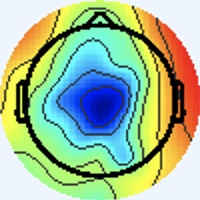

The file beside this chart, header and first rows:
[238 245 255], [238 245 255], [238 245 255], [238 245 255], [238 245 255], [238 245 255], [238 245 255], [238 245 255], [238 245 255], [238 245 255], [238 245 255], [238 245 255], [238 245 255], [238 245 255], [238 245 255], [238 245 255], [238 245 255], [238 245 255], [238 245 255], [238 245 255], [238 245 255], [238 245 255], [238 245 255], [238 245 255]
[238 245 255], [238 245 255], [238 245 255], [238 245 255], [238 245 255], [238 245 255], [238 245 255], [238 245 255], [238 245 255], [238 245 255], [238 245 255], [238 245 255], [238 245 255], [238 245 255], [238 245 255], [238 245 255], [238 245 255], [238 245 255], [238 245 255], [238 245 255], [238 245 255], [238 245 255], [238 245 255], [238 245 255]
[238 245 255], [238 245 255], [238 245 255], [238 245 255], [238 245 255], [238 245 255], [238 245 255], [238 245 255], [238 245 255], [238 245 255], [238 245 255], [238 245 255], [238 245 255], [238 245 255], [238 245 255], [238 245 255], [238 245 255], [238 245 255], [238 245 255], [238 245 255], [238 245 255], [238 245 255], [238 245 255], [238 245 255]
[238 245 255], [238 245 255], [238 245 255], [238 245 255], [238 245 255], [238 245 255], [238 245 255], [238 245 255], [238 245 255], [238 245 255], [238 245 255], [238 245 255], [238 245 255], [238 245 255], [238 245 255], [238 245 255], [238 245 255], [238 245 255], [238 245 255], [238 245 255], [238 245 255], [238 245 255], [238 245 255], [238 245 255]
[238 245 255], [238 245 255], [238 245 255], [238 245 255], [238 245 255], [238 245 255], [238 245 255], [238 245 255], [238 245 255], [238 245 255], [238 245 255], [238 245 255], [238 245 255], [238 245 255], [238 245 255], [238 245 255], [238 245 255], [238 245 255], [238 245 255], [238 245 255], [238 245 255], [238 245 255], [238 245 255], [238 245 255]
[238 245 255], [238 245 255], [238 245 255], [238 245 255], [238 245 255], [238 245 255], [238 245 255], [238 245 255], [238 245 255], [238 245 255], [238 245 255], [238 245 255], [238 245 255], [238 245 255], [238 245 255], [238 245 255], [238 245 255], [238 245 255], [238 245 255], [238 245 255], [238 245 255], [238 245 255], [238 245 255], [238 245 255]
[238 245 255], [238 245 255], [238 245 255], [238 245 255], [238 245 255], [238 245 255], [238 245 255], [238 245 255], [238 245 255], [238 245 255], [238 245 255], [238 245 255], [238 245 255], [238 245 255], [238 245 255], [238 245 255], [238 245 255], [238 245 255], [238 245 255], [238 245 255], [238 245 255], [238 245 255], [238 245 255], [238 245 255]
[238 245 255], [238 245 255], [238 245 255], [238 245 255], [238 245 255], [238 245 255], [238 245 255], [238 245 255], [238 245 255], [238 245 255], [238 245 255], [238 245 255], [238 245 255], [238 245 255], [238 245 255], [238 245 255], [238 245 255], [238 245 255], [238 245 255], [238 245 255], [238 245 255], [238 245 255], [238 245 255], [238 245 255]
[238 245 255], [238 245 255], [238 245 255], [238 245 255], [238 245 255], [238 245 255], [238 245 255], [238 245 255], [238 245 255], [238 245 255], [238 245 255], [238 245 255], [238 245 255], [238 245 255], [238 245 255], [238 245 255], [238 245 255], [238 245 255], [238 245 255], [238 245 255], [238 245 255], [238 245 255], [238 245 255], [238 245 255]
[238 245 255], [238 245 255], [238 245 255], [238 245 255], [238 245 255], [238 245 255], [238 245 255], [238 245 255], [238 245 255], [238 245 255], [238 245 255], [238 245 255], [238 245 255], [238 245 255], [238 245 255], [238 245 255], [238 245 255], [238 245 255], [238 245 255], [238 245 255], [238 245 255], [238 245 255], [238 245 255], [238 245 255]
[238 245 255], [238 245 255], [238 245 255], [238 245 255], [238 245 255], [238 245 255], [238 245 255], [238 245 255], [238 245 255], [238 245 255], [238 245 255], [238 245 255], [238 245 255], [238 245 255], [238 245 255], [238 245 255], [238 245 255], [238 245 255], [238 245 255], [238 245 255], [238 245 255], [238 245 255], [238 245 255], [238 245 255]
[238 245 255], [238 245 255], [238 245 255], [238 245 255], [238 245 255], [238 245 255], [238 245 255], [238 245 255], [238 245 255], [238 245 255], [238 245 255], [238 245 255], [238 245 255], [238 245 255], [238 245 255], [238 245 255], [238 245 255], [238 245 255], [238 245 255], [238 245 255], [238 245 255], [238 245 255], [238 245 255], [238 245 255]
[238 245 255], [238 245 255], [238 245 255], [238 245 255], [238 245 255], [238 245 255], [238 245 255], [238 245 255], [238 245 255], [238 245 255], [238 245 255], [238 245 255], [238 245 255], [238 245 255], [238 245 255], [238 245 255], [238 245 255], [238 245 255], [238 245 255], [238 245 255], [238 245 255], [238 245 255], [238 245 255], [238 245 255]
[238 245 255], [238 245 255], [238 245 255], [238 245 255], [238 245 255], [238 245 255], [238 245 255], [238 245 255], [238 245 255], [238 245 255], [238 245 255], [238 245 255], [238 245 255], [238 245 255], [238 245 255], [238 245 255], [238 245 255], [238 245 255], [238 245 255], [238 245 255], [238 245 255], [238 245 255], [238 245 255], [238 245 255]
[238 245 255], [238 245 255], [238 245 255], [238 245 255], [238 245 255], [238 245 255], [238 245 255], [238 245 255], [238 245 255], [238 245 255], [238 245 255], [238 245 255], [238 245 255], [238 245 255], [238 245 255], [238 245 255], [238 245 255], [238 245 255], [238 245 255], [238 245 255], [238 245 255], [238 245 255], [238 245 255], [238 245 255]
[238 245 255], [238 245 255], [238 245 255], [238 245 255], [238 245 255], [238 245 255], [238 245 255], [238 245 255], [238 245 255], [238 245 255], [238 245 255], [238 245 255], [238 245 255], [238 245 255], [238 245 255], [238 245 255], [238 245 255], [238 245 255], [238 245 255], [238 245 255], [238 245 255], [238 245 255], [238 245 255], [238 245 255]
[238 245 255], [238 245 255], [238 245 255], [238 245 255], [238 245 255], [238 245 255], [238 245 255], [238 245 255], [238 245 255], [238 245 255], [238 245 255], [238 245 255], [238 245 255], [238 245 255], [238 245 255], [238 245 255], [237 245 255], [238 245 255], [238 245 255], [240 244 253], [238 245 255], [238 245 255], [237 245 255], [238 245 255]
[238 245 255], [238 245 255], [238 245 255], [238 245 255], [238 245 255], [238 245 255], [238 245 255], [238 245 255], [238 245 255], [238 245 255], [238 245 255], [238 245 255], [238 245 255], [238 245 255], [238 245 255], [238 245 255], [238 245 255], [238 245 255], [238 245 255], [238 245 255], [238 245 255], [238 245 255], [238 245 255], [238 245 255]
[238 245 255], [238 245 255], [238 245 255], [238 245 255], [238 245 255], [238 245 255], [238 245 255], [238 245 255], [238 245 255], [238 245 255], [238 245 255], [238 245 255], [238 245 255], [238 245 255], [238 245 255], [238 245 255], [238 245 255], [238 245 255], [237 245 255], [237 245 255], [240 244 253], [240 244 253], [240 244 253], [238 245 255]
[238 245 255], [238 245 255], [238 245 255], [238 245 255], [238 245 255], [238 245 255], [238 245 255], [238 245 255], [238 245 255], [238 245 255], [238 245 255], [238 245 255], [238 245 255], [238 245 255], [238 245 255], [238 245 255], [240 244 253], [238 245 255], [237 245 255], [238 245 255], [240 244 253], [240 244 253], [240 244 253], [238 245 255]
[238 245 255], [238 245 255], [238 245 255], [238 245 255], [238 245 255], [238 245 255], [238 245 255], [238 245 255], [238 245 255], [238 245 255], [238 245 255], [238 245 255], [238 245 255], [238 245 255], [238 245 255], [238 245 255], [238 245 255], [238 245 255], [240 244 253], [240 244 253], [240 244 253], [238 245 255], [237 245 255], [237 245 255]
[238 245 255], [238 245 255], [238 245 255], [238 245 255], [238 245 255], [238 245 255], [238 245 255], [238 245 255], [238 245 255], [238 245 255], [238 245 255], [238 245 255], [238 245 255], [238 245 255], [238 245 255], [238 245 255], [238 245 255], [238 245 255], [240 244 253], [240 244 253], [238 245 255], [237 246 255], [238 244 255], [238 244 255]
[238 245 255], [238 245 255], [238 245 255], [238 245 255], [238 245 255], [238 245 255], [238 245 255], [238 245 255], [238 245 255], [238 245 255], [238 245 255], [238 245 255], [238 245 255], [238 245 255], [238 245 255], [238 245 255], [237 245 255], [238 245 255], [240 244 253], [240 244 253], [237 245 255], [237 246 255], [241 244 253], [241 244 251]
[238 245 255], [238 245 255], [238 245 255], [238 245 255], [238 245 255], [238 245 255], [238 245 255], [238 245 255], [238 245 255], [238 245 255], [238 245 255], [238 245 255], [238 245 255], [238 245 255], [238 245 255], [238 245 255], [238 245 255], [238 245 255], [238 245 255], [238 245 255], [237 245 255], [237 245 255], [241 244 251], [243 244 249]
[238 245 255], [238 245 255], [238 245 255], [238 245 255], [238 245 255], [238 245 255], [238 245 255], [238 245 255], [238 245 255], [238 245 255], [238 245 255], [238 245 255], [238 245 255], [238 245 255], [238 245 255], [238 245 253], [241 244 253], [240 244 253], [238 245 255], [237 245 255], [236 246 255], [237 245 255], [240 244 253], [240 244 253]
[238 245 255], [238 245 255], [238 245 255], [238 245 255], [238 245 255], [238 245 255], [238 245 255], [238 245 255], [238 245 255], [238 245 255], [238 245 255], [238 245 255], [238 245 255], [238 245 255], [238 245 255], [240 244 253], [241 244 251], [241 244 251], [237 245 255], [236 246 255], [237 245 255], [237 245 255], [238 244 255], [238 245 255]
[238 245 255], [238 245 255], [238 245 255], [238 245 255], [238 245 255], [238 245 255], [238 245 255], [238 245 255], [238 245 255], [238 245 255], [238 245 255], [238 245 255], [238 245 255], [238 245 255], [238 245 255], [240 244 253], [241 244 251], [240 244 253], [237 245 255], [237 245 255], [238 245 255], [238 245 255], [237 245 255], [236 246 255]
[238 245 255], [238 245 255], [238 245 255], [238 245 255], [238 245 255], [238 245 255], [238 245 255], [238 245 255], [238 245 255], [238 245 255], [238 245 255], [238 245 255], [238 245 255], [238 245 255], [238 245 255], [238 245 255], [240 244 253], [238 245 255], [237 245 255], [237 245 255], [238 245 255], [240 244 255], [237 245 255], [237 245 255]
[238 245 255], [238 245 255], [238 245 255], [238 245 255], [238 245 255], [238 245 255], [238 245 255], [238 245 255], [238 245 255], [238 245 255], [238 245 255], [238 245 255], [238 245 255], [238 245 255], [238 245 255], [238 245 255], [238 245 255], [237 245 255], [236 246 255], [237 245 255], [240 244 253], [241 244 251], [241 244 251], [241 244 251]
[238 245 255], [238 245 255], [238 245 255], [238 245 255], [238 245 255], [238 245 255], [238 245 255], [238 245 255], [238 245 255], [238 245 255], [238 245 255], [238 245 255], [238 245 255], [238 245 255], [238 245 255], [238 245 255], [238 245 255], [237 245 255], [237 245 255], [237 245 255], [238 245 255], [241 244 251], [243 244 249], [243 244 249]
[238 245 255], [238 245 255], [238 245 255], [238 245 255], [238 245 255], [238 245 255], [238 245 255], [238 245 255], [238 245 255], [238 245 255], [238 245 255], [238 245 255], [238 245 255], [238 245 255], [238 245 255], [238 245 255], [238 245 255], [238 245 255], [238 245 255], [238 244 255], [237 245 255], [238 245 255], [240 244 253], [240 244 253]
[238 245 255], [238 245 255], [238 245 255], [238 245 255], [238 245 255], [238 245 255], [238 245 255], [238 245 255], [238 245 255], [238 245 255], [238 245 255], [238 245 255], [238 245 255], [238 245 255], [238 245 255], [238 245 255], [238 245 255], [240 244 253], [240 244 253], [240 244 255], [237 245 255], [237 245 255], [238 245 255], [240 245 251]
[240 244 253], [240 244 253], [238 245 253], [238 245 255], [238 245 255], [238 244 255], [237 245 255], [237 245 255], [237 245 255], [237 245 255], [238 245 255], [238 245 255], [240 244 255], [240 244 255], [240 244 255], [238 244 255], [239 245 255], [238 245 255], [240 243 250], [241 244 251], [239 246 255], [236 245 254], [237 244 254], [246 247 251]
[240 245 251], [240 245 251], [238 245 253], [238 245 255], [238 244 255], [238 244 255], [237 245 255], [237 245 255], [237 245 255], [237 246 255], [238 245 255], [238 245 255], [240 244 255], [240 244 255], [240 244 255], [240 244 255], [237 243 255], [237 244 254], [242 245 254], [240 245 251], [238 247 254], [239 248 255], [242 246 255], [242 237 233]
[238 245 253], [238 245 253], [238 245 255], [238 245 255], [238 244 255], [238 244 255], [238 245 255], [238 245 255], [238 245 255], [238 245 255], [238 245 255], [238 245 253], [238 245 253], [238 245 255], [240 244 255], [240 244 255], [241 243 255], [239 243 254], [242 246 255], [237 246 255], [233 246 252], [236 247 251], [245 250 253], [246 230 215]
[238 245 255], [238 245 255], [238 245 255], [238 245 255], [238 244 255], [238 244 255], [238 245 255], [238 245 255], [238 245 255], [238 245 255], [238 245 253], [238 245 253], [238 245 253], [238 245 253], [238 245 255], [240 244 253], [242 245 254], [238 242 251], [237 245 255], [235 245 255], [235 249 252], [238 248 249], [249 251 248], [253 231 208]
[238 244 255], [238 244 255], [238 244 255], [238 244 255], [238 245 255], [238 245 255], [238 245 255], [238 245 255], [238 245 253], [238 245 253], [238 245 253], [238 245 253], [238 245 253], [238 245 253], [238 245 253], [238 245 253], [237 244 250], [237 246 253], [237 247 255], [234 244 254], [239 246 252], [243 245 244], [248 245 238], [255 230 201]
[238 244 255], [238 244 255], [238 244 255], [238 244 255], [238 245 255], [238 245 255], [238 245 255], [238 245 255], [238 245 253], [238 245 253], [238 245 253], [238 245 253], [238 245 253], [238 245 253], [237 246 253], [237 246 253], [236 245 250], [239 248 255], [235 248 255], [238 247 255], [249 250 252], [253 243 234], [243 216 195], [239 190 147]
[237 245 255], [237 245 255], [238 245 255], [238 245 255], [238 245 255], [238 245 255], [240 244 253], [240 244 253], [240 244 255], [240 244 255], [238 245 255], [238 245 255], [237 246 255], [237 246 255], [237 246 255], [237 246 255], [239 246 255], [236 245 254], [232 245 253], [242 250 252], [251 246 242], [255 228 206], [235 172 128], [221 138  72]
[237 245 255], [237 245 255], [238 245 255], [238 245 255], [238 245 255], [238 245 255], [240 244 253], [240 244 253], [240 244 255], [240 244 255], [238 245 255], [238 245 255], [237 246 255], [237 246 255], [237 246 255], [237 246 255], [238 245 255], [239 246 254], [241 249 251], [248 245 236], [241 216 194], [241 189 149], [230 145  80], [234 133  53]
[237 245 255], [237 245 255], [238 245 255], [238 245 255], [238 245 253], [238 245 253], [240 244 255], [240 244 255], [240 244 255], [240 244 255], [238 244 255], [238 244 255], [239 245 255], [239 245 255], [237 245 255], [237 244 254], [240 244 255], [245 246 250], [252 249 244], [253 231 208], [230 174 127], [221 142  75], [235 139  62], [240 140  54]
[237 245 255], [237 246 255], [238 245 255], [238 245 255], [238 245 253], [238 245 253], [240 244 255], [240 244 255], [240 244 255], [240 244 255], [238 244 255], [238 244 255], [237 243 255], [237 243 255], [239 246 255], [241 248 255], [241 245 254], [245 240 237], [240 218 195], [234 187 143], [227 148  81], [228 132  48], [238 138  50], [244 146  55]
[238 245 255], [238 245 255], [238 245 255], [238 245 253], [238 245 253], [238 245 253], [238 245 255], [238 245 255], [237 243 255], [237 243 255], [241 244 255], [242 245 255], [240 244 255], [239 243 254], [239 243 252], [241 246 252], [244 249 255], [244 230 217], [226 175 128], [218 141  69], [228 136  51], [238 139  48], [241 142  49], [240 145  51]
[238 245 255], [238 245 255], [238 245 253], [238 245 253], [238 245 253], [238 245 253], [238 245 255], [238 245 255], [240 246 255], [238 244 255], [240 243 255], [241 245 255], [240 244 255], [240 244 253], [242 247 251], [244 248 251], [247 251 250], [252 232 208], [233 167 106], [224 134  48], [235 137  48], [242 145  51], [239 146  50], [240 150  54]
[240 244 255], [240 244 255], [238 245 253], [238 245 253], [238 245 253], [238 245 253], [237 246 255], [237 246 255], [238 244 255], [237 243 255], [240 244 255], [241 245 255], [240 243 250], [240 243 248], [241 245 246], [242 244 239], [250 250 238], [253 230 198], [239 174 108], [234 145  61], [235 143  56], [237 148  56], [236 152  56], [240 158  58]
[240 244 255], [240 244 255], [238 245 255], [238 245 253], [238 245 253], [238 245 253], [237 246 255], [237 246 255], [237 243 255], [237 243 255], [241 245 255], [241 245 254], [240 243 248], [243 247 248], [247 249 246], [249 245 233], [241 222 192], [239 197 147], [234 162  88], [238 150  61], [240 150  62], [240 155  62], [237 157  58], [238 161  57]
[240 244 255], [240 244 255], [240 244 255], [238 245 255], [238 245 253], [237 246 253], [237 246 255], [237 246 255], [239 247 255], [238 245 255], [240 244 253], [239 244 248], [241 245 246], [247 249 246], [247 248 242], [252 236 213], [228 177 124], [232 158  83], [233 152  63], [243 156  59], [242 154  57], [242 158  59], [240 161  58], [241 167  60]
[240 244 255], [240 244 255], [240 244 255], [240 244 253], [238 245 253], [237 246 253], [237 246 255], [237 246 255], [238 246 255], [237 243 255], [240 244 253], [242 245 250], [243 245 244], [243 240 231], [236 221 200], [230 193 151], [230 158  86], [233 144  54], [237 150  53], [247 161  60], [242 156  55], [242 159  55], [240 162  54], [243 169  60]
[238 244 255], [238 245 255], [240 244 253], [240 245 251], [238 245 253], [237 246 255], [236 246 255], [236 246 255], [238 245 255], [237 243 255], [239 243 252], [241 245 248], [248 250 249], [248 232 216], [221 177 128], [216 147  78], [230 145  64], [238 149  57], [242 155  58], [241 158  56], [241 158  54], [240 159  52], [243 162  55], [243 166  58]
[237 245 255], [237 246 255], [238 245 253], [240 244 253], [240 244 253], [238 245 255], [236 247 253], [236 246 255], [236 244 255], [239 245 255], [241 245 255], [244 245 249], [252 251 247], [253 232 205], [233 172 107], [225 143  57], [238 151  58], [243 155  58], [243 161  61], [242 163  60], [241 162  57], [241 164  56], [244 167  59], [245 171  62]
[236 246 255], [236 246 255], [238 244 255], [240 244 255], [240 244 255], [240 244 253], [238 245 251], [238 245 251], [242 246 255], [242 246 255], [239 243 255], [243 244 249], [254 250 241], [255 234 200], [240 180 107], [231 152  57], [240 157  55], [244 161  57], [244 167  63], [242 169  64], [241 169  61], [241 171  60], [244 173  65], [245 177  66]
[237 245 255], [237 245 255], [238 244 255], [240 244 255], [240 244 255], [240 244 253], [240 245 251], [240 245 251], [237 241 250], [239 243 254], [241 248 255], [243 242 238], [238 221 195], [238 198 146], [234 167  86], [233 153  54], [242 161  54], [243 165  56], [243 169  62], [242 171  63], [242 172  61], [240 172  61], [243 175  64], [245 179  67]
[241 243 255], [240 244 255], [238 245 255], [238 245 255], [238 245 253], [240 244 253], [240 244 255], [240 244 255], [242 246 255], [240 244 253], [244 254 253], [243 239 214], [226 188 126], [223 161  78], [233 156  64], [240 156  57], [244 161  57], [243 165  56], [243 170  57], [242 172  58], [241 171  57], [242 172  60], [245 175  63], [246 179  64]
[241 243 255], [240 244 255], [240 244 255], [238 245 255], [238 245 255], [238 245 255], [240 244 255], [240 244 255], [241 245 255], [239 244 250], [246 253 245], [248 238 202], [232 180 104], [227 153  54], [238 158  59], [243 161  59], [244 165  60], [243 170  59], [244 173  59], [241 174  57], [241 174  59], [242 175  60], [245 178  63], [247 182  64]
[237 245 255], [238 245 255], [241 243 255], [240 244 255], [237 245 255], [236 246 255], [238 245 253], [240 245 251], [238 242 251], [246 247 249], [250 251 237], [255 236 194], [243 190 110], [238 166  64], [241 168  65], [242 170  62], [245 173  63], [244 176  65], [245 179  66], [242 181  66], [241 180  63], [242 181  64], [245 184  67], [247 188  70]
[236 246 255], [237 246 255], [241 244 253], [241 243 255], [237 244 255], [236 245 255], [237 246 253], [240 245 248], [242 245 250], [245 242 235], [239 224 193], [239 207 148], [241 184  95], [243 172  66], [243 172  64], [244 174  63], [247 180  67], [246 183  69], [245 186  70], [243 187  68], [242 186  65], [243 187  64], [246 190  69], [248 194  70]
[234 247 255], [237 246 255], [238 243 249], [240 244 255], [238 245 255], [236 245 255], [238 247 255], [240 245 248], [244 245 247], [248 237 215], [229 195 132], [227 176  85], [238 175  70], [248 178  66], [249 176  65], [250 177  64], [245 180  62], [249 191  68], [247 193  71], [246 195  70], [246 195  68], [244 193  65], [247 198  69], [251 204  72]
[236 245 254], [238 247 255], [241 246 252], [242 246 255], [238 245 255], [236 243 255], [239 248 255], [240 248 250], [247 248 242], [252 236 202], [236 191 110], [231 170  64], [238 175  62], [247 180  65], [249 178  64], [248 179  62], [248 186  65], [245 190  64], [243 192  65], [246 197  69], [247 198  70], [245 196  67], [248 199  68], [249 205  70]
[240 243 252], [241 245 254], [240 244 253], [238 245 253], [236 242 254], [234 242 253], [235 248 254], [238 249 245], [251 252 234], [255 237 191], [239 193 107], [232 171  64], [238 176  65], [243 182  67], [241 180  65], [241 180  63], [244 186  63], [243 188  62], [244 193  65], [245 194  66], [244 193  66], [246 195  68], [249 198  70], [249 202  70]
[239 243 252], [240 244 253], [239 243 252], [241 245 254], [241 245 255], [239 246 254], [238 249 251], [239 245 233], [239 230 191], [243 216 149], [239 189  92], [238 178  64], [241 182  66], [242 185  69], [241 186  67], [242 188  66], [242 191  64], [243 192  64], [247 198  67], [247 200  68], [247 198  67], [249 200  69], [250 203  73], [250 208  74]
[234 246 255], [237 247 255], [240 244 255], [242 245 254], [242 245 254], [241 246 252], [240 246 244], [243 239 212], [228 201 132], [231 187  90], [236 183  71], [245 186  66], [245 189  66], [246 190  67], [246 192  68], [243 194  66], [245 198  68], [244 202  68], [247 207  73], [247 209  72], [246 208  65], [245 207  64], [247 210  70], [249 218  78]
... 139 more rows
